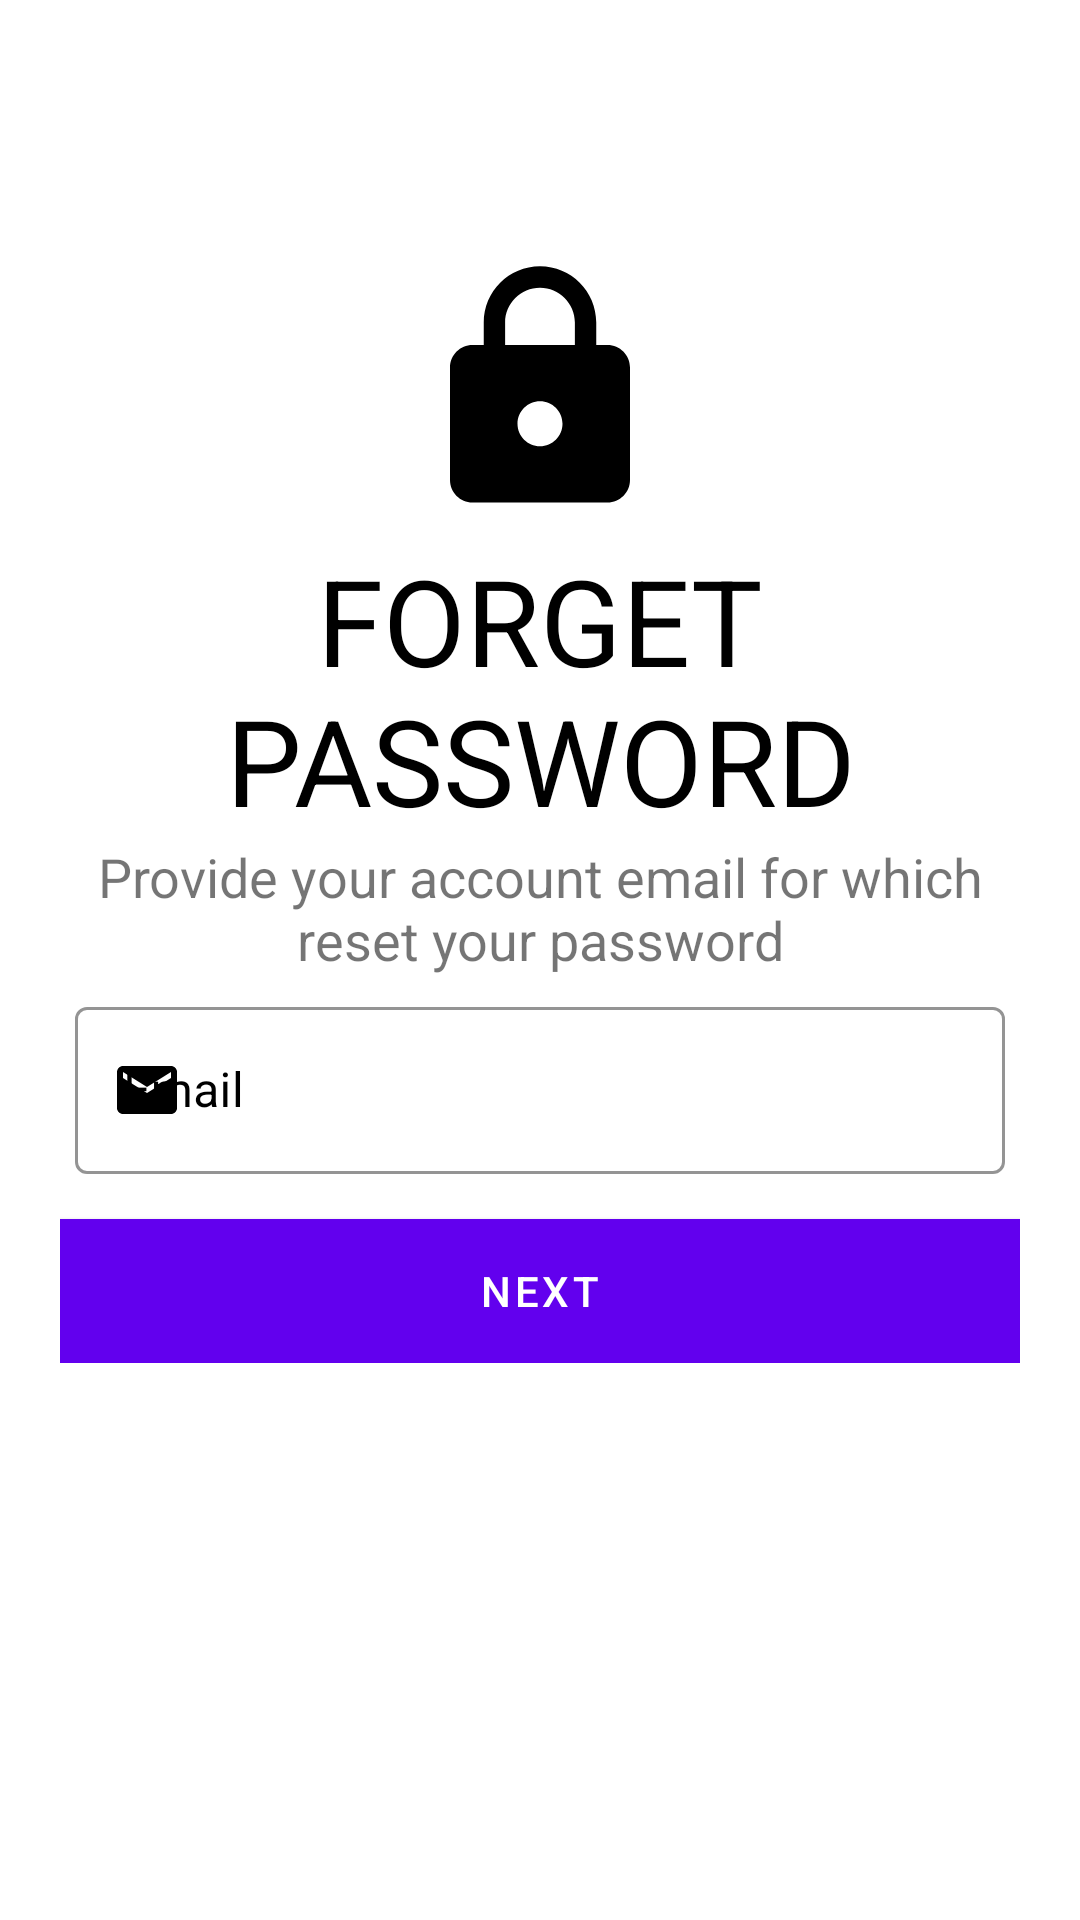

The Android layout XML behind this screen, and the referenced resources:
<!-- AndroidManifest.xml: application theme AppTheme -->
<!-- res/layout/activity_forget_password.xml -->
<?xml version="1.0" encoding="utf-8"?>
<ScrollView xmlns:android="http://schemas.android.com/apk/res/android"
    xmlns:app="http://schemas.android.com/apk/res-auto"
    xmlns:tools="http://schemas.android.com/tools"
    android:layout_width="match_parent"
    android:layout_height="match_parent"
    tools:context=".ForgetPasswordActivity">
    <LinearLayout
        android:layout_width="match_parent"
        android:layout_height="wrap_content"
        android:padding="20dp"
        android:orientation="vertical">
        <ImageView
            android:layout_width="wrap_content"
            android:layout_height="wrap_content"
            android:src="@drawable/ic_baseline_arrow_back_24"
            android:padding="5dp"/>
        <ImageView
            android:layout_width="100dp"
            android:layout_height="100dp"
            android:src="@drawable/ic_baseline_lock_24"
            android:layout_gravity="center"
            android:layout_marginTop="50dp"
            android:padding="5dp"/>
        <TextView
            android:layout_width="match_parent"
            android:layout_height="wrap_content"
            android:text="Forget Password"
            android:textAllCaps="true"
            android:textSize="40dp"
            android:textColor="@color/black"
            android:gravity="center"/>

        <TextView
            android:layout_width="match_parent"
            android:layout_height="wrap_content"
            android:textSize="18dp"
            android:text="Provide your account email for which reset your password"
            android:gravity="center"/>
        <com.google.android.material.textfield.TextInputLayout
            android:id="@+id/email_text_input"
            style="@style/Widget.MaterialComponents.TextInputLayout.OutlinedBox"
            android:layout_width="match_parent"
            android:layout_margin="5dp"
            android:transitionName="email"
            android:layout_marginTop="10dp"
            app:boxStrokeColor="@color/black"
            app:startIconDrawable="@drawable/ic_baseline_email_24"
            app:boxStrokeWidthFocused="2dp"
            app:startIconTint="@color/black"
            app:endIconMode="clear_text"
            app:endIconTint="@color/black"
            android:textColorHint="@color/black"
            android:layout_height="wrap_content">
            <EditText
                android:id="@+id/username"
                android:layout_width="match_parent"
                android:layout_height="wrap_content"
                android:hint="@string/prompt_email"
                android:textColor="@color/black"
                android:inputType="textEmailAddress"
                android:selectAllOnFocus="true" />
        </com.google.android.material.textfield.TextInputLayout>
        
        <com.google.android.material.button.MaterialButton
            android:layout_width="match_parent"
            android:layout_height="wrap_content"
            android:textColor="@color/white"
            android:text="Next"
            android:layout_marginTop="10dp"
            android:background="@color/black"
            android:gravity="center"
            android:layout_gravity="center"/>
    </LinearLayout>

</ScrollView>
<!-- resources referenced by this layout -->
<resources>
  <color name="black">#000</color>
  <color name="white">#FFF</color>
  <!-- drawable ic_baseline_email_24 (drawable) -->
  <vector xmlns:android="http://schemas.android.com/apk/res/android"
      android:width="24dp"
      android:height="24dp"
      android:viewportWidth="24"
      android:viewportHeight="24"
      android:tint="?attr/backgroundColor">
    <path
        android:fillColor="@android:color/black"
        android:pathData="M20,4L4,4c-1.1,0 -1.99,0.9 -1.99,2L2,18c0,1.1 0.9,2 2,2h16c1.1,0 2,-0.9 2,-2L22,6c0,-1.1 -0.9,-2 -2,-2zM20,8l-8,5 -8,-5L4,6l8,5 8,-5v2z"/>
  </vector>
  <!-- drawable ic_baseline_lock_24 (drawable) -->
  <vector xmlns:android="http://schemas.android.com/apk/res/android"
      android:width="24dp"
      android:height="24dp"
      android:viewportWidth="24"
      android:viewportHeight="24"
      android:tint="?attr/backgroundColor">
    <path
        android:fillColor="@android:color/black"
        android:pathData="M18,8h-1L17,6c0,-2.76 -2.24,-5 -5,-5S7,3.24 7,6v2L6,8c-1.1,0 -2,0.9 -2,2v10c0,1.1 0.9,2 2,2h12c1.1,0 2,-0.9 2,-2L20,10c0,-1.1 -0.9,-2 -2,-2zM12,17c-1.1,0 -2,-0.9 -2,-2s0.9,-2 2,-2 2,0.9 2,2 -0.9,2 -2,2zM15.1,8L8.9,8L8.9,6c0,-1.71 1.39,-3.1 3.1,-3.1 1.71,0 3.1,1.39 3.1,3.1v2z"/>
  </vector>
  <string name="prompt_email">Email</string>
  <style name="AppTheme" parent="Theme.MaterialComponents.Light.NoActionBar">
          
          <item name="colorPrimary">@color/colorPrimary</item>
          <item name="colorPrimaryDark">@color/colorPrimaryDark</item>
          <item name="colorAccent">@color/colorAccent</item>
  
  
      </style>
  <color name="colorPrimary">#6200EE</color>
  <color name="colorPrimaryDark">#3700B3</color>
  <color name="colorAccent">#03DAC5</color>
</resources>
